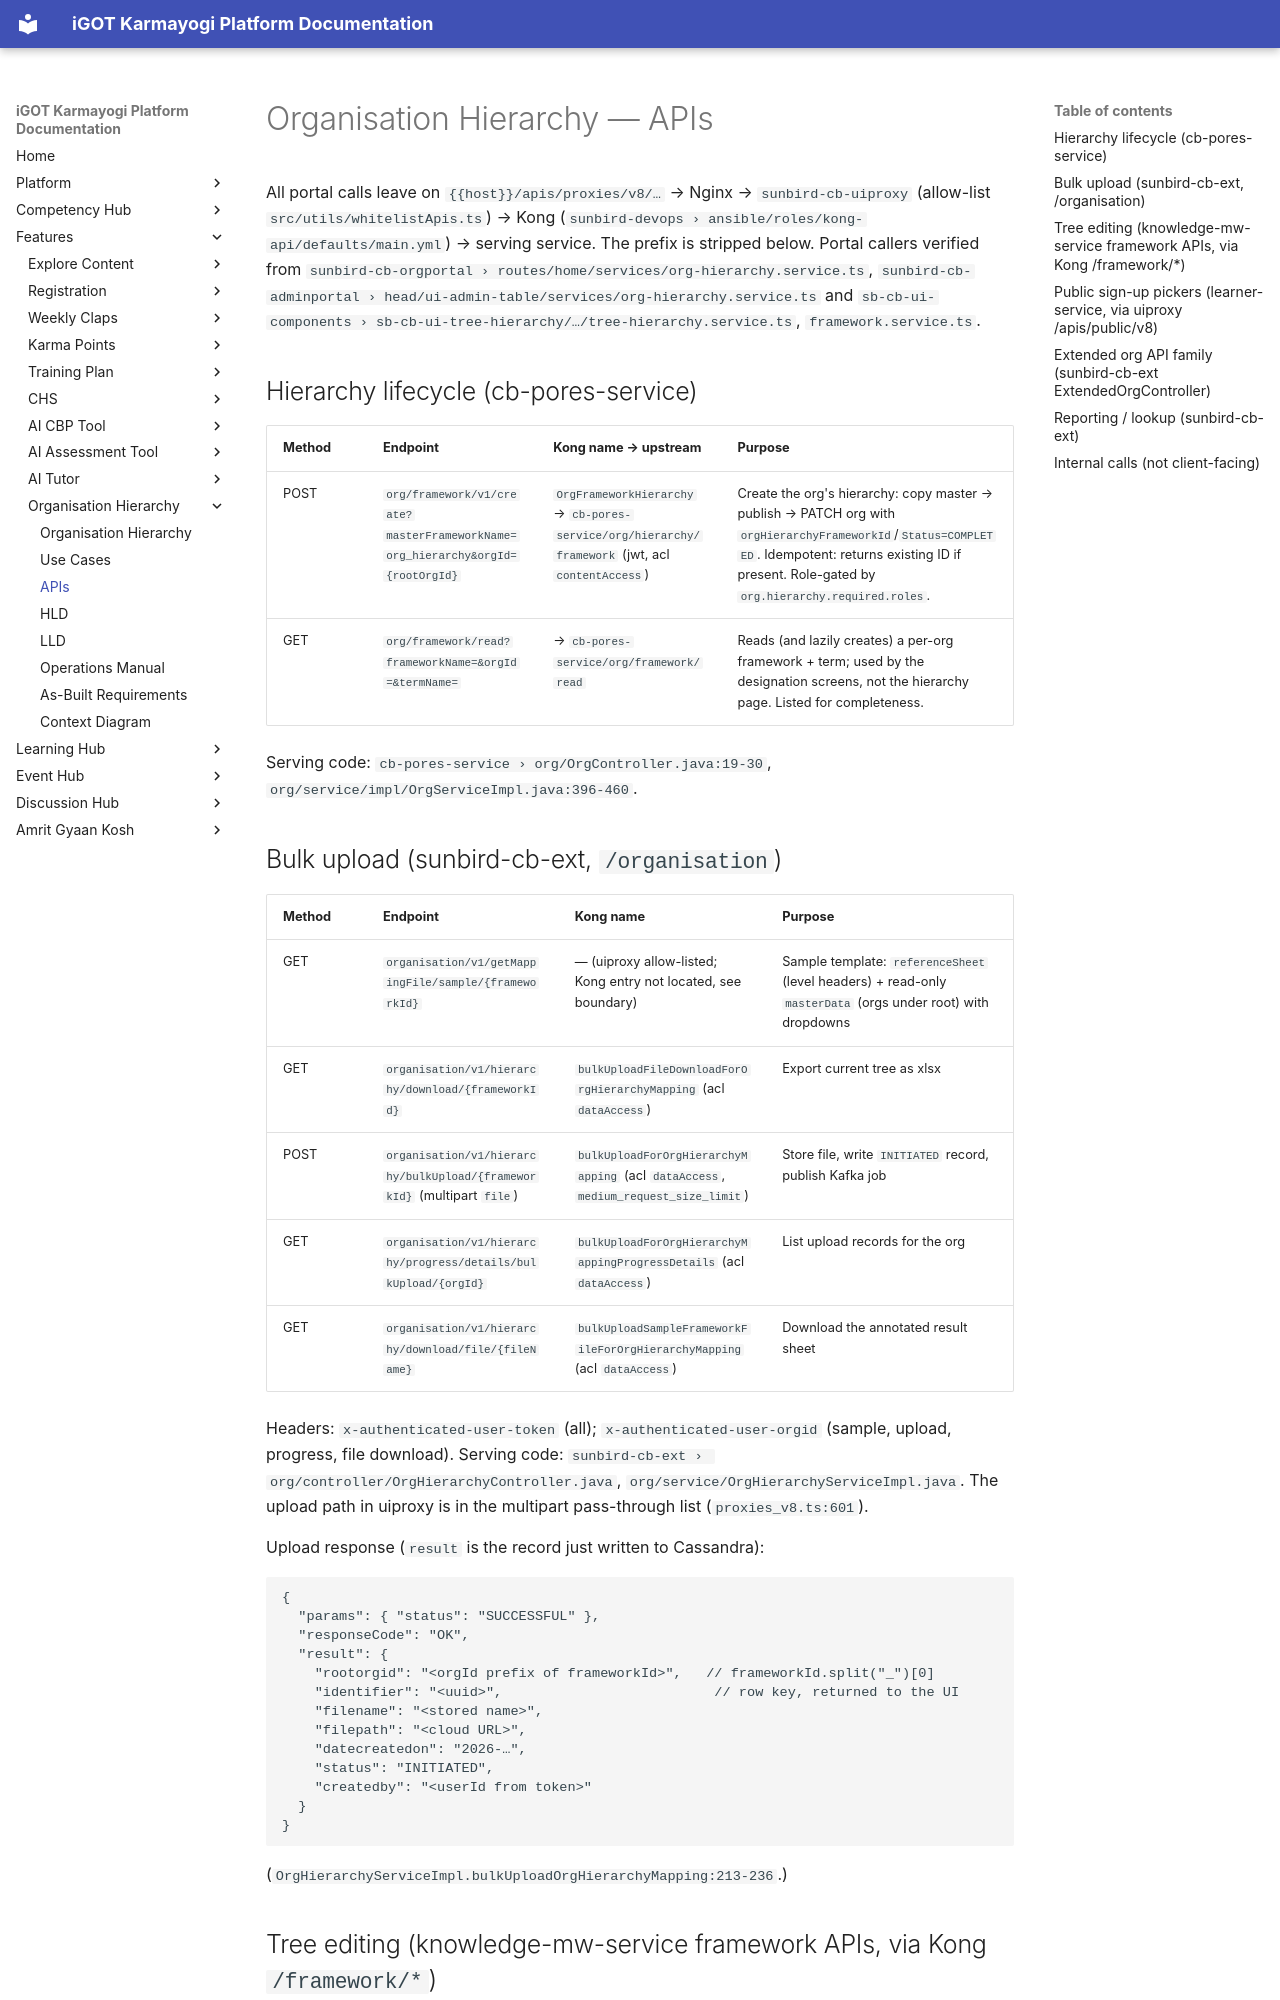

repository: KB-iGOT/igot-docs · page: org-hierarchy/apis/index.html · generator: mkdocs

# Organisation Hierarchy — APIs

All portal calls leave on `{{host}}/apis/proxies/v8/…` → Nginx →
`sunbird-cb-uiproxy` (allow-list `src/utils/whitelistApis.ts`) → Kong
(`sunbird-devops › ansible/roles/kong-api/defaults/main.yml`) → serving
service. The prefix is stripped below. Portal callers verified from
`sunbird-cb-orgportal › routes/home/services/org-hierarchy.service.ts`,
`sunbird-cb-adminportal › head/ui-admin-table/services/org-hierarchy.service.ts`
and `sb-cb-ui-components › sb-cb-ui-tree-hierarchy/…/tree-hierarchy.service.ts`,
`framework.service.ts`.

## Hierarchy lifecycle (cb-pores-service)

| Method | Endpoint | Kong name → upstream | Purpose |
|---|---|---|---|
| POST | `org/framework/v1/create?masterFrameworkName=org_hierarchy&orgId={rootOrgId}` | `OrgFrameworkHierarchy` → `cb-pores-service/org/hierarchy/framework` (jwt, acl `contentAccess`) | Create the org's hierarchy: copy master → publish → PATCH org with `orgHierarchyFrameworkId`/`Status=COMPLETED`. Idempotent: returns existing ID if present. Role-gated by `org.hierarchy.required.roles`. |
| GET | `org/framework/read?frameworkName=&orgId=&termName=` | → `cb-pores-service/org/framework/read` | Reads (and lazily creates) a per-org framework + term; used by the designation screens, not the hierarchy page. Listed for completeness. |

Serving code: `cb-pores-service › org/OrgController.java:19-30`, `org/service/impl/OrgServiceImpl.java:396-460`.

## Bulk upload (sunbird-cb-ext, `/organisation`)

| Method | Endpoint | Kong name | Purpose |
|---|---|---|---|
| GET | `organisation/v1/getMappingFile/sample/{frameworkId}` | — (uiproxy allow-listed; Kong entry not located, see boundary) | Sample template: `referenceSheet` (level headers) + read-only `masterData` (orgs under root) with dropdowns |
| GET | `organisation/v1/hierarchy/download/{frameworkId}` | `bulkUploadFileDownloadForOrgHierarchyMapping` (acl `dataAccess`) | Export current tree as xlsx |
| POST | `organisation/v1/hierarchy/bulkUpload/{frameworkId}` (multipart `file`) | `bulkUploadForOrgHierarchyMapping` (acl `dataAccess`, `medium_request_size_limit`) | Store file, write `INITIATED` record, publish Kafka job |
| GET | `organisation/v1/hierarchy/progress/details/bulkUpload/{orgId}` | `bulkUploadForOrgHierarchyMappingProgressDetails` (acl `dataAccess`) | List upload records for the org |
| GET | `organisation/v1/hierarchy/download/file/{fileName}` | `bulkUploadSampleFrameworkFileForOrgHierarchyMapping` (acl `dataAccess`) | Download the annotated result sheet |

Headers: `x-authenticated-user-token` (all); `x-authenticated-user-orgid`
(sample, upload, progress, file download). Serving code:
`sunbird-cb-ext › org/controller/OrgHierarchyController.java`,
`org/service/OrgHierarchyServiceImpl.java`. The upload path in uiproxy is in
the multipart pass-through list (`proxies_v8.ts:601`).

Upload response (`result` is the record just written to Cassandra):

```jsonc
{
  "params": { "status": "SUCCESSFUL" },
  "responseCode": "OK",
  "result": {
    "rootorgid": "<orgId prefix of frameworkId>",   // frameworkId.split("_")[0]
    "identifier": "<uuid>",                          // row key, returned to the UI
    "filename": "<stored name>",
    "filepath": "<cloud URL>",
    "datecreatedon": "2026-…",
    "status": "INITIATED",
    "createdby": "<userId from token>"
  }
}
```

(`OrgHierarchyServiceImpl.bulkUploadOrgHierarchyMapping:213-236`.)
